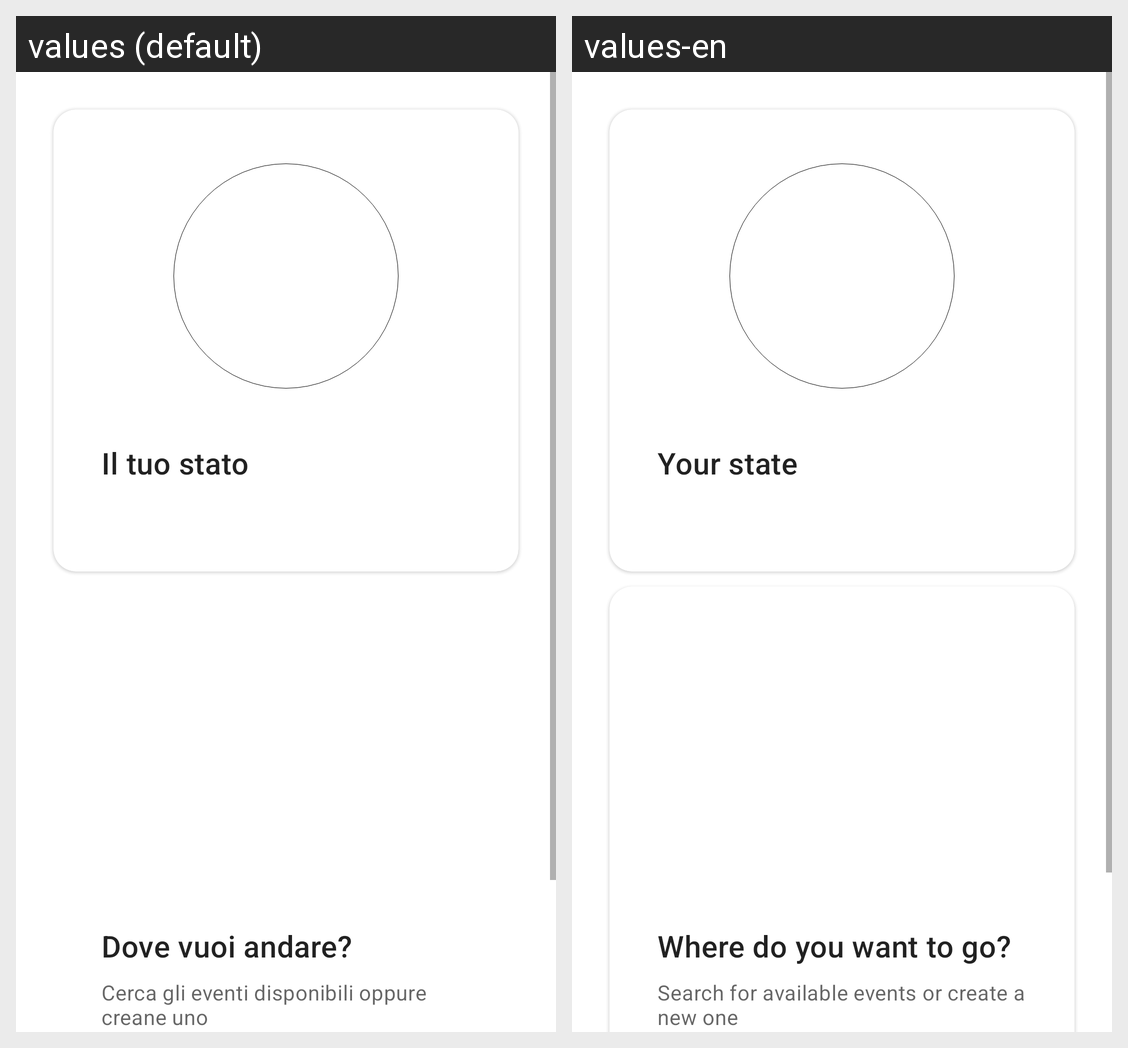

The same Android screen rendered under two of its app's locales, left to right. List the strings drawn on it with the default value and each locale's translation.
Android screen res/layout/fragment_home.xml rendered under 2 locales, left to right: values (default), values-en. Device: Nexus 5 (rendered at 1080×1920; each locale shown at half size, 540×960, under a caption strip naming it); theme AppTheme.
Strings drawn on this screen, with the default value and each locale's value (text and hints the layout hard-codes, and strings that could not be matched under every locale, appear in the picture but are not listed):

your_state
  values: Il tuo stato
  values-en: Your state

where_do_you_want_to_go
  values: Dove vuoi andare?
  values-en: Where do you want to go?

search_for_available_events
  values: Cerca gli eventi disponibili oppure creane uno
  values-en: Search for available events or create a new one
